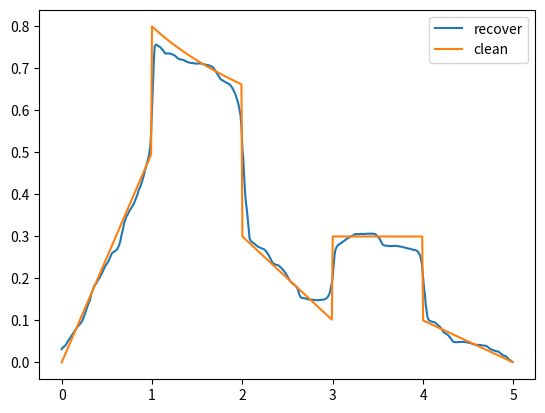

Write Python code to recreate this figure.
import numpy as np
from scipy.sparse import spdiags
import matplotlib.pyplot as plt
import numpy.linalg as LA

x = np.arange(0,5, 0.01)
n = np.size(x)
one = int(n / 5)
f = np.zeros(x.shape)
f[0:one] = 0.0 + 0.5*x[0:one]
f[one:2 * one] = 0.8 - 0.2 * np.log(x[100:200]);
f[(2*one):3*one] = 0.7 - 0.2*x[(2*one):3*one];
f[(3*one):4*one] = 0.3
f[(4*one):(5*one)] = 0.5 - 0.1*x[(4*one):(5*one)];

G = spdiags([-np.ones(n), np.ones(n)], np.array([0,1]), n,n).toarray()
etta = 0.1*np.random.randn(np.size(x));
y = f + etta
# plt.figure(); plt.plot(x,y, label = "noisy"); plt.plot(x,f, label = "clean"); plt.legend() ;plt.show()

# -------------------------------(a)-------------------------------------------------

# argmin ||x-y||+lambda/2||Gx|| --------- x = (I+lambda/2*G^T*G)*y

lam = 90
GTG = np.transpose(G) @ G
M = np.eye(n) + lam/2 * GTG
x_min = LA.inv(M) @ y

# plt.figure(); plt.plot(x,x_min, label = "recover"); plt.plot(x,f, label = "clean"); plt.legend() ;plt.show()


# --------------------------------------------(b)-------------------------------------------------

def IRLS( y, w, G ,  epsilon, lamda, maxIter):

    for i in range(maxIter):
        x = LA.inv(np.eye(n) + lamda/2 * (np.transpose(G) @ w @ G)) @ y
        for j in range (len(w)):
            w[j][j] = 1/ (abs(G[:,j] @ x)+ epsilon)

    return x

x_min = IRLS( y,  np.eye(n), G, 0.001, 1, 10)

plt.figure(); plt.plot(x,x_min, label = "recover"); plt.plot(x,f, label = "clean"); plt.legend() ;plt.show()
